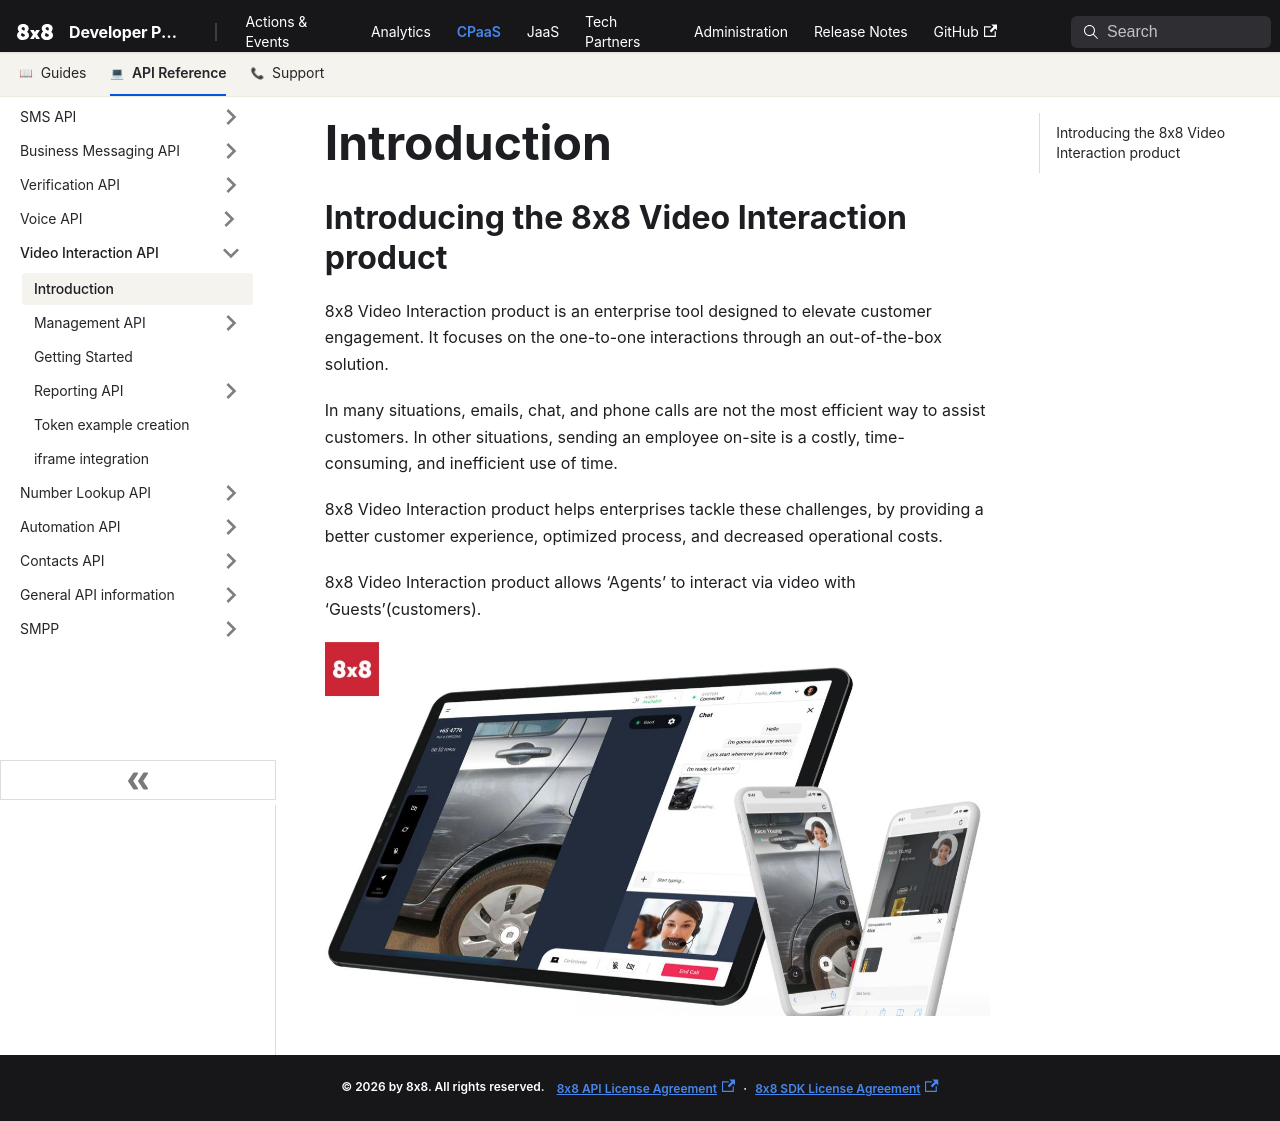

repository: 8x8Cloud/public-developer-docs · page: connect/docs/vi-introduction/index.html · generator: docusaurus

# Introduction

## Introducing the 8x8 Video Interaction product

8x8 Video Interaction product is an enterprise tool designed to elevate customer engagement. It focuses on the one-to-one interactions through an out-of-the-box solution.

In many situations, emails, chat, and phone calls are not the most efficient way to assist customers. In other situations, sending an employee on-site is a costly, time-consuming, and inefficient use of time.

8x8 Video Interaction product helps enterprises tackle these challenges, by providing a better customer experience, optimized process, and decreased operational costs.

8x8 Video Interaction product allows ‘Agents’ to interact via video with ‘Guests’(customers).

![1280](../images/04c5110-Video_Interaction_-_User_Guide_1.jpg "Video Interaction - User Guide (1).jpg")
